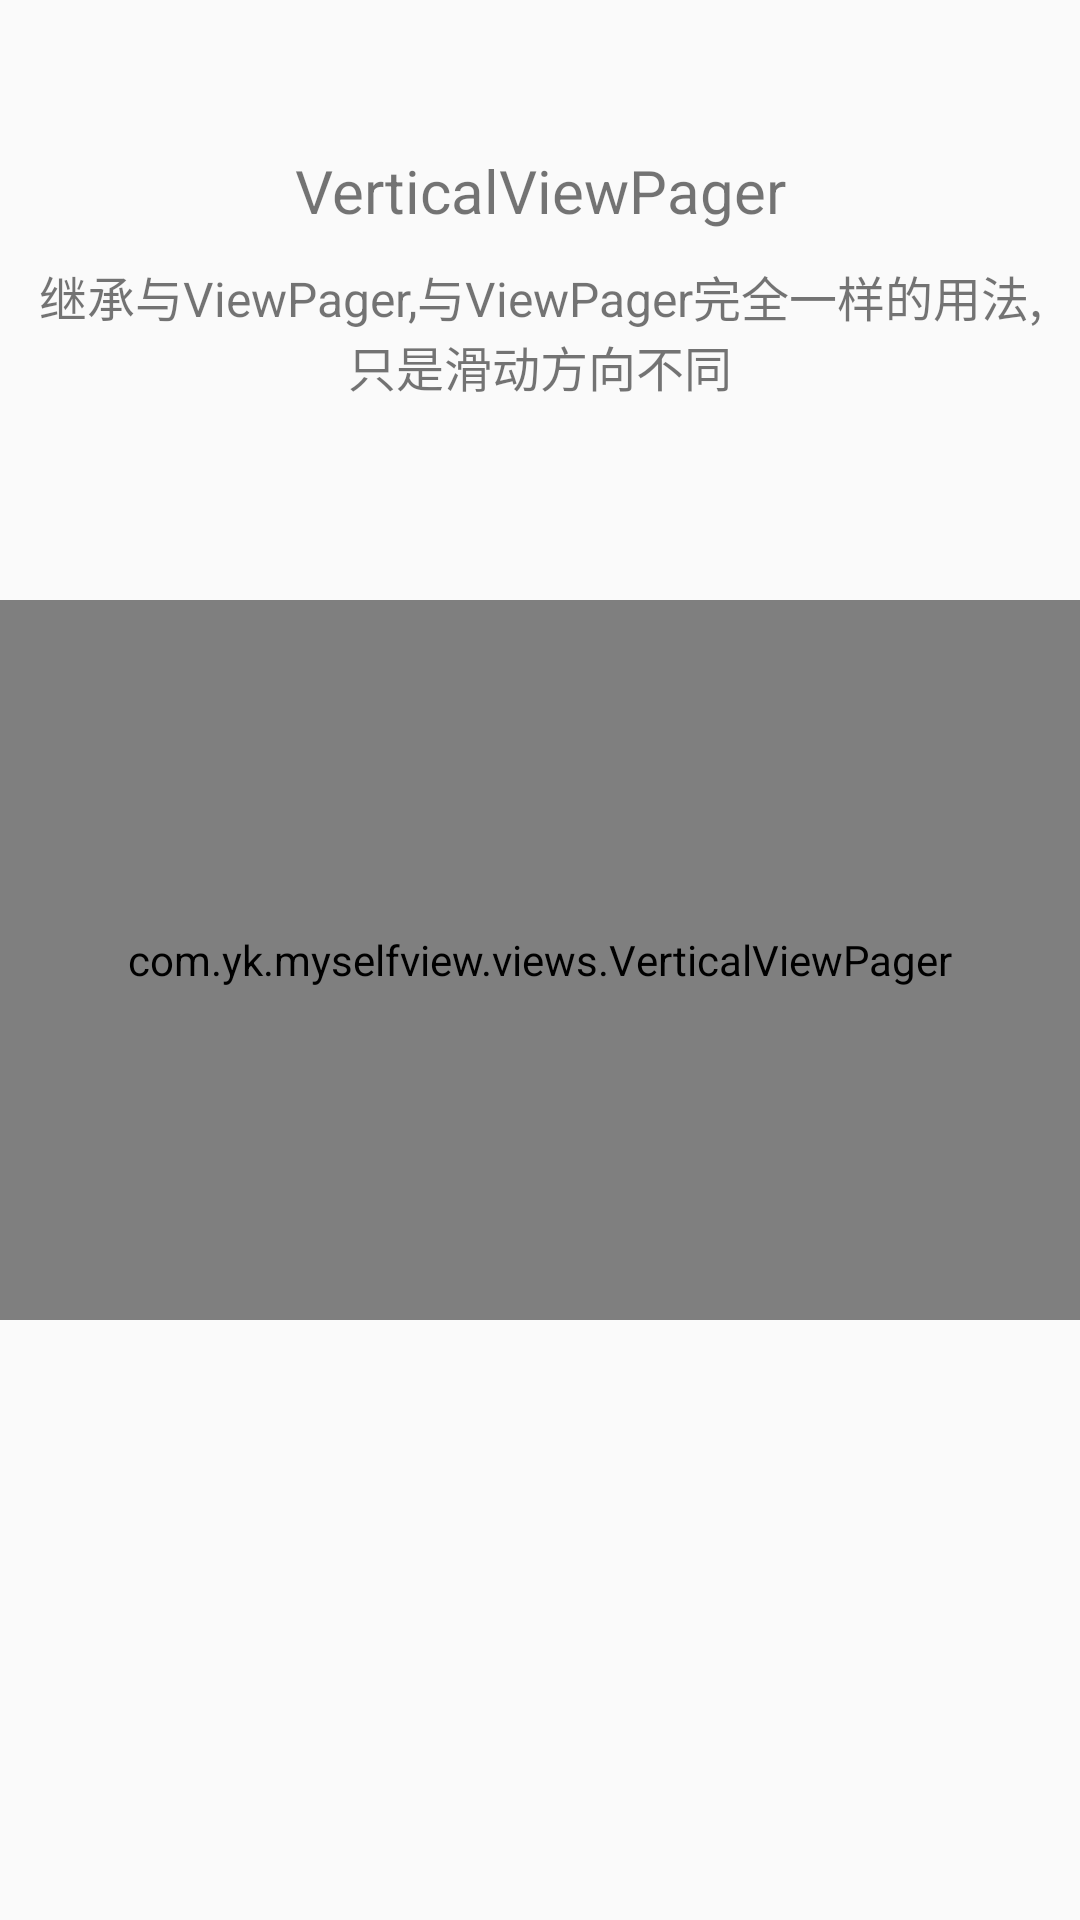

This screen was rendered from an Android layout file. Write that file and the resources it references.
<!-- AndroidManifest.xml: application theme AppTheme -->
<!-- res/layout/activity_vertical_view_pager.xml -->
<?xml version="1.0" encoding="utf-8"?>
<RelativeLayout
    xmlns:android="http://schemas.android.com/apk/res/android"
    xmlns:app="http://schemas.android.com/apk/res-auto"
    xmlns:tools="http://schemas.android.com/tools"
    android:layout_width="match_parent"
    android:layout_height="match_parent"

    tools:context="com.yk.myselfview.activity.VerticalViewPagerActivity">

    <TextView android:layout_width="match_parent"
              android:gravity="center"
              android:text="VerticalViewPager"
              android:textSize="20sp"
              android:id="@+id/tv"
              android:layout_marginTop="50dp"
              android:layout_height="wrap_content"/>
    <TextView android:layout_width="match_parent"
              android:gravity="center"
              android:layout_below="@+id/tv"
              android:padding="10dp"
              android:text="继承与ViewPager,与ViewPager完全一样的用法,只是滑动方向不同"
              android:textSize="16sp"
              android:layout_height="wrap_content"/>

    <com.yk.myselfview.views.VerticalViewPager android:layout_width="match_parent"
                                               android:layout_centerInParent="true"
                                               android:id="@+id/vertical_viewpager"
                                               android:layout_height="240dp">

    </com.yk.myselfview.views.VerticalViewPager>
</RelativeLayout>
<!-- resources referenced by this layout -->
<resources>
  <style name="AppTheme" parent="Theme.AppCompat.Light.NoActionBar">
          
          <item name="colorPrimary">@color/colorPrimary</item>
          <item name="colorPrimaryDark">@color/colorPrimaryDark</item>
          <item name="colorAccent">@color/colorAccent</item>
      </style>
  <!-- not gathered from this repository: default colours our renderer supplied (Android Studio template values) -->
  <color name="colorPrimary">#FF6200EE</color>
  <color name="colorPrimaryDark">#FF3700B3</color>
  <color name="colorAccent">#FF03DAC5</color>
</resources>
